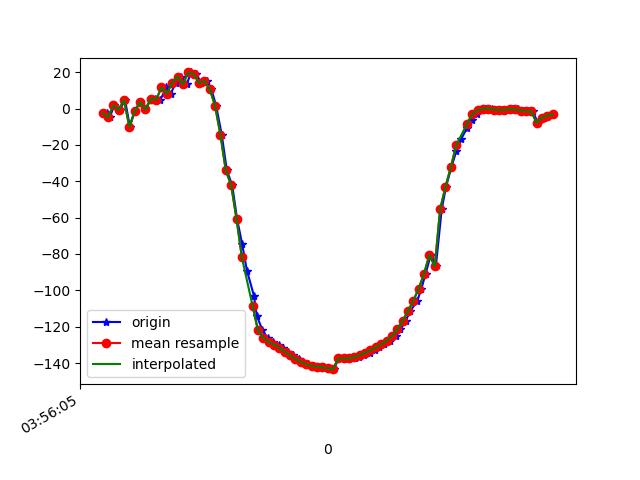

Values plotted in this chart, from the file beside it:
1618804565357, 1500249190175297, -2.3758466, 82.38354, -46.68531
1618804565368, 1500249209406067, -4.808, 82.41, -44.08
1618804565382, 1500249228636837, 1.673, 82.94, -51.59
1618804565404, 1500249247867607, -0.6717, 82.58, -48.92
1618804565424, 1500249267231219, 4.749, 83.35, -55.15
1618804565442, 1500249286461989, -9.994, 78.26, -42.19
1618804565460, 1500249305692759, -1.442, 83.01, -53.45
1618804565480, 1500249324923529, 3.551, 83.24, -59.35
1618804565500, 1500249344154299, -0.4647, 82.94, -54.87
1618804565522, 1500249363385069, 5.259, 83.52, -61.52
1618804565537, 1500249382615839, 5.133, 82.99, -61.01
1618804565556, 1500249401846609, 4.833, 83.39, -60.47
1618804565578, 1500249421077379, 11.59, 83.51, -68.06
1618804565595, 1500249440308149, 8.177, 83.19, -63.94
1618804565613, 1500249459538919, 14.26, 83.76, -70.79
1618804565633, 1500249478769689, 17.59, 83.39, -74.39
1618804565654, 1500249498000459, 13.36, 83.39, -69.33
1618804565671, 1500249517231229, 19.85, 83.9, -76.91
1618804565689, 1500249536461999, 19.04, 83.51, -76.5
1618804565709, 1500249555692769, 14.09, 83.76, -71.22
1618804565729, 1500249574923539, 15.11, 84.07, -72.68
1618804565746, 1500249594154309, 10.76, 84.32, -68.29
1618804565764, 1500249613385079, 1.496, 84.58, -58.89
1618804565785, 1500249632615849, -14.47, 84.56, -42.69
1618804565804, 1500249651846619, -34.08, 83.93, -22.73
1618804565824, 1500249671077389, -42.12, 80.53, -8.249
1618804565842, 1500249690308159, -60.65, 81.59, 9.556
1618804565861, 1500249709538929, -74.52, 80.52, 23.94
1618804565879, 1500249728769699, -89.16, 79.29, 39.01
1618804565905, 1500249748000469, -102.9, 77.55, 53.14
1618804565916, 1500249767231239, -114.2, 75.18, 64.7
1618804565937, 1500249786462009, -121.9, 72.18, 72.54
1618804565956, 1500249805692779, -126.1, 68.74, 76.8
1618804565975, 1500249824923549, -128.3, 65.06, 78.88
1618804565997, 1500249844154319, -129.9, 61.26, 80.27
1618804566013, 1500249863385089, -131.7, 57.46, 81.63
1618804566032, 1500249882615859, -133.7, 53.76, 82.91
1618804566051, 1500249901846629, -135.7, 50.24, 84.02
1618804566075, 1500249921077399, -137.7, 46.97, 84.9
1618804566089, 1500249940308169, -139.4, 44.01, 85.43
1618804566108, 1500249959538939, -140.7, 41.41, 85.44
1618804566129, 1500249978769709, -141.5, 39.24, 84.94
1618804566147, 1500249998000479, -142, 37.51, 84.19
1618804566166, 1500250017231249, -142.4, 36.19, 83.4
1618804566185, 1500250036462019, -142.8, 35.33, 82.66
1618804566203, 1500250055692789, -143.3, 35.76, 86.98
1618804566222, 1500250074923559, -137.4, 35.12, 81.18
1618804566242, 1500250094154329, -137.5, 35.65, 80.26
1618804566260, 1500250113385099, -137.4, 36.57, 79.41
1618804566281, 1500250132615869, -137.1, 37.84, 78.52
1618804566298, 1500250151846639, -136.4, 39.41, 77.63
1618804566316, 1500250171077409, -135.5, 41.24, 76.71
1618804566337, 1500250190308179, -134.4, 43.25, 75.75
1618804566357, 1500250209538949, -133, 45.45, 74.69
1618804566373, 1500250228769719, -131.4, 47.84, 73.58
1618804566392, 1500250248000489, -129.7, 50.42, 72.52
1618804566413, 1500250267231259, -127.8, 53.18, 71.35
1618804566435, 1500250286462029, -125.2, 56.03, 69.61
1618804566452, 1500250305692799, -121.5, 58.92, 66.89
1618804566471, 1500250324923569, -116.8, 61.77, 63.09
1618804566489, 1500250344154339, -111.4, 64.6, 58.57
... 28 more rows
